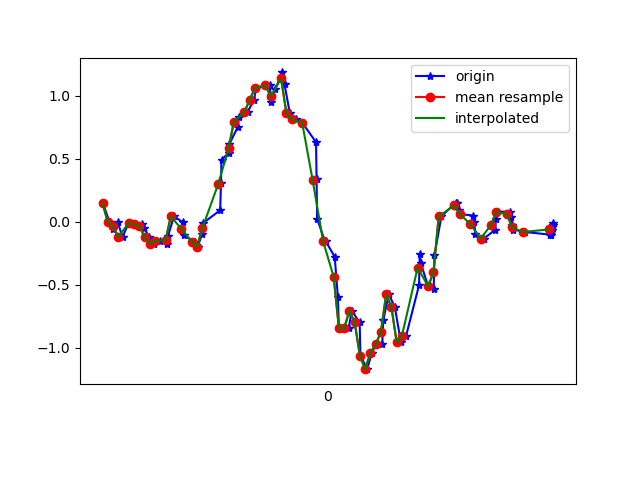

Data behind this chart, as committed beside it:
1617669607201, 365243897422569, 0.14852095, -0.02374595, 0.03186198
1617669607227, 365243916444185, -0.002974, -0.1142, 0.05507
1617669607241, 365243935465801, -0.06039, -0.1068, 0.01231
1617669607258, 365243954512233, -0.005417, 0.3159, 0.03064
1617669607276, 365243973533865, -0.1203, -0.05062, 0.03186
1617669607300, 365243992580297, -0.00786, 0.3855, -0.02189
1617669607320, 365244011583433, -0.01886, 0.2487, 0.02575
1617669607351, 365244030603433, -0.01519, -0.2314, 0.00254
1617669607358, 365244049775266, -0.05062, 0.3281, -0.01212
1617669607378, 365244068795234, -0.1215, 0.1192, 0.04897
1617669607396, 365244087840002, -0.1752, 0.004354, -0.01456
1617669607417, 365244106847426, -0.1508, 0.3171, -0.003568
1617669607445, 365244125891394, -0.1789, -0.09094, 0.03431
1617669607449, 365244144910562, -0.1142, 0.0801, -0.039
1617669607472, 365244163954498, 0.04345, 0.3244, -0.00479
1617669607505, 365244182973634, -0.002974, -0.2339, 0.03186
1617669607509, 365244202003362, -0.108, 0.04101, -0.04633
1617669607551, 365244221021762, -0.1581, 0.03001, 0.02698
1617669607562, 365244240064962, -0.1972, -0.3475, 0.0282
1617669607580, 365244259083394, -0.09338, -0.6896, -0.01579
1617669607584, 365244278126594, -0.00786, -0.9327, -0.1624
1617669607648, 365244297144962, 0.09232, -1.171, -0.3909
1617669607651, 365244316171266, 0.3098, -1.442, -0.5595
1617669607653, 365244335213762, 0.4906, -1.695, -0.6865
1617669607680, 365244354231490, 0.5492, -1.963, -0.8148
1617669607683, 365244373273922, 0.6177, -2.22, -0.9541
1617669607715, 365244392291586, 0.7545, -2.484, -1.038
1617669607719, 365244411336450, 0.8351, -2.683, -1.106
1617669607752, 365244430354178, 0.8718, -2.743, -1.202
1617669607777, 365244449396802, 0.9683, -2.85, -1.23
1617669607784, 365244468414594, 1.062, -2.973, -1.205
1617669607837, 365244487457154, 1.087, -2.997, -1.169
1617669607840, 365244506460930, 0.9793, -2.884, -1.205
1617669607843, 365244525503042, 0.9549, -2.732, -1.227
1617669607858, 365244544545154, 1.054, -2.609, -1.198
1617669607884, 365244563562498, 1.187, -2.434, -1.126
1617669607893, 365244582604610, 1.092, -2.185, -1.032
1617669607913, 365244601646722, 0.8645, -1.883, -0.9736
1617669607938, 365244620663170, 0.8131, -1.567, -0.8649
1617669607960, 365244639705282, 0.7887, -1.27, -0.7
1617669608013, 365244658722562, 0.6323, -0.9315, -0.5045
1617669608015, 365244677764610, 0.3367, -0.5564, -0.3481
1617669608017, 365244696781954, 0.02513, -0.1936, -0.2125
1617669608047, 365244715822466, -0.1557, 0.1314, -0.07321
1617669608050, 365244734839682, -0.1557, 0.4417, 0.132
1617669608084, 365244753881730, -0.2779, 0.7435, 0.3507
1617669608096, 365244772899074, -0.5943, 1.057, 0.5181
1617669608100, 365244791941122, -0.8435, 1.382, 0.6171
1617669608137, 365244810980354, -0.8472, 1.684, 0.7576
1617669608149, 365244829997442, -0.7067, 1.944, 0.9543
1617669608179, 365244849039426, -0.7995, 2.164, 1.138
1617669608182, 365244868056642, -1.063, 2.403, 1.201
1617669608208, 365244887098690, -1.171, 2.625, 1.201
1617669608225, 365244906115906, -1.041, 2.734, 1.225
1617669608242, 365244925151554, -0.9742, 2.798, 1.244
1617669608265, 365244944193474, -0.9681, 2.875, 1.182
1617669608269, 365244963210434, -0.7824, 2.889, 1.081
1617669608290, 365244982252226, -0.576, 2.761, 1.025
1617669608313, 365245001269314, -0.6774, 2.51, 0.9323
1617669608336, 365245020307650, -0.9571, 2.2, 0.7832
1617669608356, 365245039349442, -0.9046, 1.878, 0.6378
... 30 more rows
